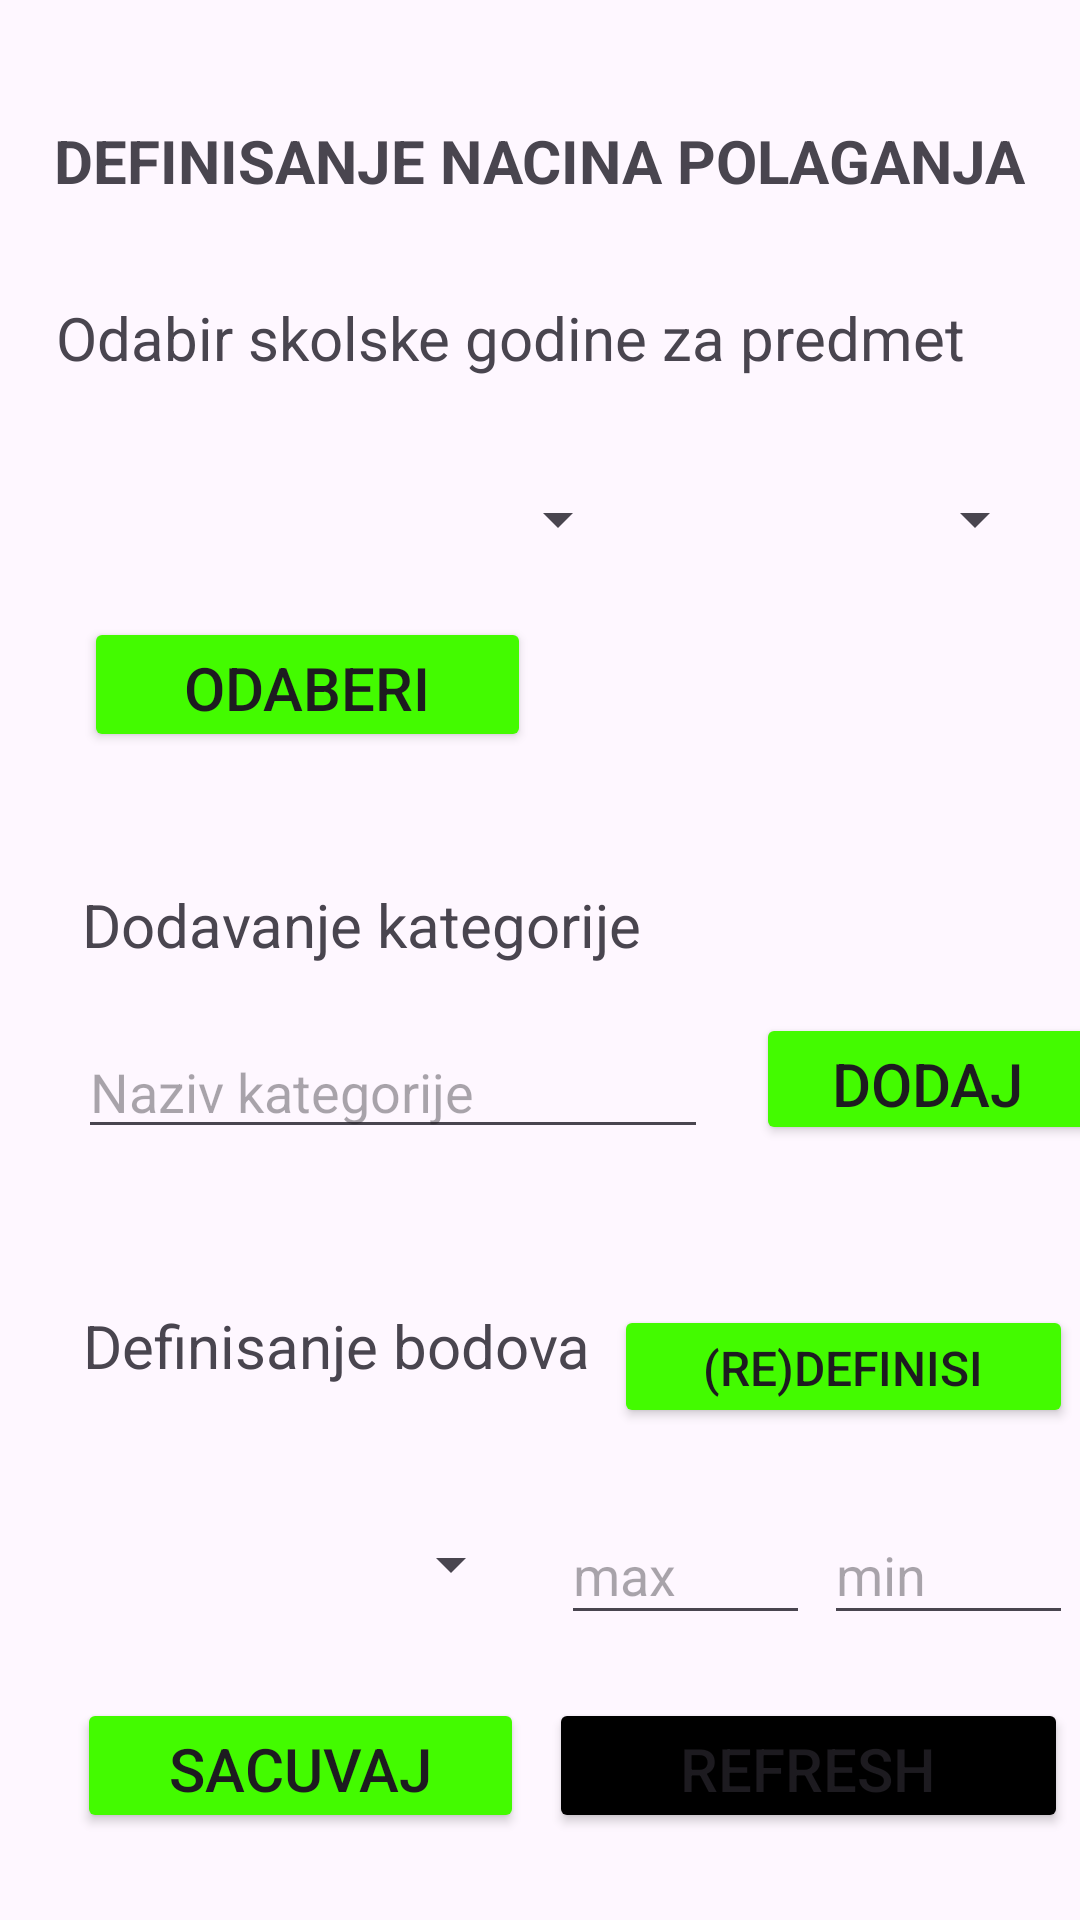

Android layout source for this screen:
<!-- AndroidManifest.xml: application theme Theme.EIndexDB -->
<!-- res/layout/fragment_kat.xml -->
<?xml version="1.0" encoding="utf-8"?>
<FrameLayout xmlns:android="http://schemas.android.com/apk/res/android"
    xmlns:app="http://schemas.android.com/apk/res-auto"
    xmlns:tools="http://schemas.android.com/tools"
    android:layout_width="match_parent"
    android:layout_height="match_parent"
    android:foregroundTint="@color/green"
    tools:context=".KatFragment">

    

    <androidx.constraintlayout.widget.ConstraintLayout
        android:layout_width="match_parent"
        android:layout_height="match_parent"
        tools:layout_editor_absoluteX="0dp"
        tools:layout_editor_absoluteY="-17dp">

        <Button
            android:id="@+id/btnSacuvaj"
            android:layout_width="149dp"
            android:layout_height="45dp"
            android:backgroundTint="@color/green"
            android:text="SACUVAJ"
            android:textSize="20sp"
            app:layout_constraintBottom_toBottomOf="parent"
            app:layout_constraintEnd_toEndOf="parent"
            app:layout_constraintHorizontal_bias="0.122"
            app:layout_constraintStart_toStartOf="parent"
            app:layout_constraintTop_toBottomOf="@+id/spnKat"
            app:layout_constraintVertical_bias="0.422" />

        <Button
            android:id="@+id/btnPonisti"
            android:layout_width="173dp"
            android:layout_height="45dp"
            android:backgroundTint="@color/black"
            android:text="REFRESH"
            android:textSize="20sp"
            app:layout_constraintBottom_toBottomOf="parent"
            app:layout_constraintEnd_toEndOf="parent"
            app:layout_constraintHorizontal_bias="0.671"
            app:layout_constraintStart_toEndOf="@+id/btnSacuvaj"
            app:layout_constraintTop_toBottomOf="@+id/spnKat"
            app:layout_constraintVertical_bias="0.419" />

        <Button
            android:id="@+id/btnDefBod"
            android:layout_width="153dp"
            android:layout_height="41dp"
            android:layout_marginTop="52dp"
            android:backgroundTint="@color/green"
            android:text="(RE)DEFINISI"
            android:textSize="16sp"
            app:layout_constraintEnd_toEndOf="parent"
            app:layout_constraintHorizontal_bias="0.75"
            app:layout_constraintStart_toEndOf="@+id/textView14"
            app:layout_constraintTop_toBottomOf="@+id/etKat" />

        <Button
            android:id="@+id/btnDodKat"
            android:layout_width="114dp"
            android:layout_height="44dp"
            android:layout_marginStart="20dp"
            android:layout_marginTop="16dp"
            android:backgroundTint="@color/green"
            android:text="DODAJ"
            android:textSize="20sp"
            app:layout_constraintEnd_toEndOf="parent"
            app:layout_constraintHorizontal_bias="0.41"
            app:layout_constraintStart_toEndOf="@+id/etKat"
            app:layout_constraintTop_toBottomOf="@+id/textView15" />

        <TextView
            android:id="@+id/textView2"
            android:layout_width="wrap_content"
            android:layout_height="wrap_content"
            android:layout_marginTop="40dp"
            android:text="DEFINISANJE NACINA POLAGANJA"
            android:textSize="20sp"
            android:textStyle="bold"
            app:layout_constraintEnd_toEndOf="parent"
            app:layout_constraintHorizontal_bias="0.497"
            app:layout_constraintStart_toStartOf="parent"
            app:layout_constraintTop_toTopOf="parent" />

        <TextView
            android:id="@+id/textView13"
            android:layout_width="wrap_content"
            android:layout_height="wrap_content"
            android:layout_marginTop="32dp"
            android:text="Odabir skolske godine za predmet"
            android:textSize="20sp"
            app:layout_constraintEnd_toEndOf="parent"
            app:layout_constraintHorizontal_bias="0.327"
            app:layout_constraintStart_toStartOf="parent"
            app:layout_constraintTop_toBottomOf="@+id/textView2" />

        <TextView
            android:id="@+id/textView14"
            android:layout_width="wrap_content"
            android:layout_height="wrap_content"
            android:layout_marginTop="52dp"
            android:text="Definisanje bodova"
            android:textSize="20sp"
            app:layout_constraintEnd_toEndOf="parent"
            app:layout_constraintHorizontal_bias="0.145"
            app:layout_constraintStart_toStartOf="parent"
            app:layout_constraintTop_toBottomOf="@+id/etKat" />

        <TextView
            android:id="@+id/textView15"
            android:layout_width="wrap_content"
            android:layout_height="wrap_content"
            android:layout_marginTop="44dp"
            android:text="Dodavanje kategorije"
            android:textSize="20sp"
            app:layout_constraintEnd_toEndOf="parent"
            app:layout_constraintHorizontal_bias="0.157"
            app:layout_constraintStart_toStartOf="parent"
            app:layout_constraintTop_toBottomOf="@+id/btnPoveziGodPred" />

        <Spinner
            android:id="@+id/spnPred"
            android:layout_width="183dp"
            android:layout_height="30dp"
            android:layout_marginTop="32dp"
            android:spinnerMode="dropdown"
            app:layout_constraintEnd_toEndOf="parent"
            app:layout_constraintHorizontal_bias="0.153"
            app:layout_constraintStart_toStartOf="parent"
            app:layout_constraintTop_toBottomOf="@+id/textView13" />

        <Spinner
            android:id="@+id/spnGod"
            android:layout_width="135dp"
            android:layout_height="30dp"
            android:layout_marginTop="32dp"
            android:spinnerMode="dropdown"
            app:layout_constraintEnd_toEndOf="parent"
            app:layout_constraintHorizontal_bias="0.258"
            app:layout_constraintStart_toEndOf="@+id/spnPred"
            app:layout_constraintTop_toBottomOf="@+id/textView13" />

        <Button
            android:id="@+id/btnPoveziGodPred"
            android:layout_width="149dp"
            android:layout_height="45dp"
            android:layout_marginBottom="320dp"
            android:backgroundTint="@color/green"
            android:drawableTint="@color/green"
            android:foregroundTint="@color/green"
            android:text="ODABERI"
            android:textSize="20sp"
            app:layout_constraintBottom_toBottomOf="parent"
            app:layout_constraintEnd_toEndOf="parent"
            app:layout_constraintHorizontal_bias="0.133"
            app:layout_constraintStart_toStartOf="parent"
            app:layout_constraintTop_toBottomOf="@+id/spnPred"
            app:layout_constraintVertical_bias="0.202" />

        <EditText
            android:id="@+id/etKat"
            android:layout_width="wrap_content"
            android:layout_height="wrap_content"
            android:layout_marginTop="20dp"
            android:ems="10"
            android:hint="Naziv kategorije"
            android:inputType="text"
            app:layout_constraintEnd_toEndOf="parent"
            app:layout_constraintHorizontal_bias="0.174"
            app:layout_constraintStart_toStartOf="parent"
            app:layout_constraintTop_toBottomOf="@+id/textView15" />

        <EditText
            android:id="@+id/etMax"
            android:layout_width="83dp"
            android:layout_height="43dp"
            android:layout_marginTop="40dp"
            android:ems="10"
            android:hint="max"
            android:inputType="text"
            app:layout_constraintEnd_toEndOf="parent"
            app:layout_constraintHorizontal_bias="0.124"
            app:layout_constraintStart_toEndOf="@+id/spnKat"
            app:layout_constraintTop_toBottomOf="@+id/textView14" />

        <EditText
            android:id="@+id/etMin"
            android:layout_width="83dp"
            android:layout_height="43dp"
            android:layout_marginTop="40dp"
            android:ems="10"
            android:hint="min"
            android:inputType="text"
            app:layout_constraintEnd_toEndOf="parent"
            app:layout_constraintHorizontal_bias="0.652"
            app:layout_constraintStart_toEndOf="@+id/etMax"
            app:layout_constraintTop_toBottomOf="@+id/textView14" />

        <Spinner
            android:id="@+id/spnKat"
            android:layout_width="146dp"
            android:layout_height="47dp"
            android:layout_marginTop="36dp"
            app:layout_constraintEnd_toEndOf="parent"
            app:layout_constraintHorizontal_bias="0.132"
            app:layout_constraintStart_toStartOf="parent"
            app:layout_constraintTop_toBottomOf="@+id/textView14" />

    </androidx.constraintlayout.widget.ConstraintLayout>

</FrameLayout>
<!-- resources referenced by this layout -->
<resources>
  <color name="black">#FF000000</color>
  <color name="green">#43FB00</color>
  <style name="Theme.EIndexDB" parent="Base.Theme.EIndexDB" />
  <style name="Base.Theme.EIndexDB" parent="Theme.Material3.DayNight.NoActionBar">
          
          
      </style>
</resources>
